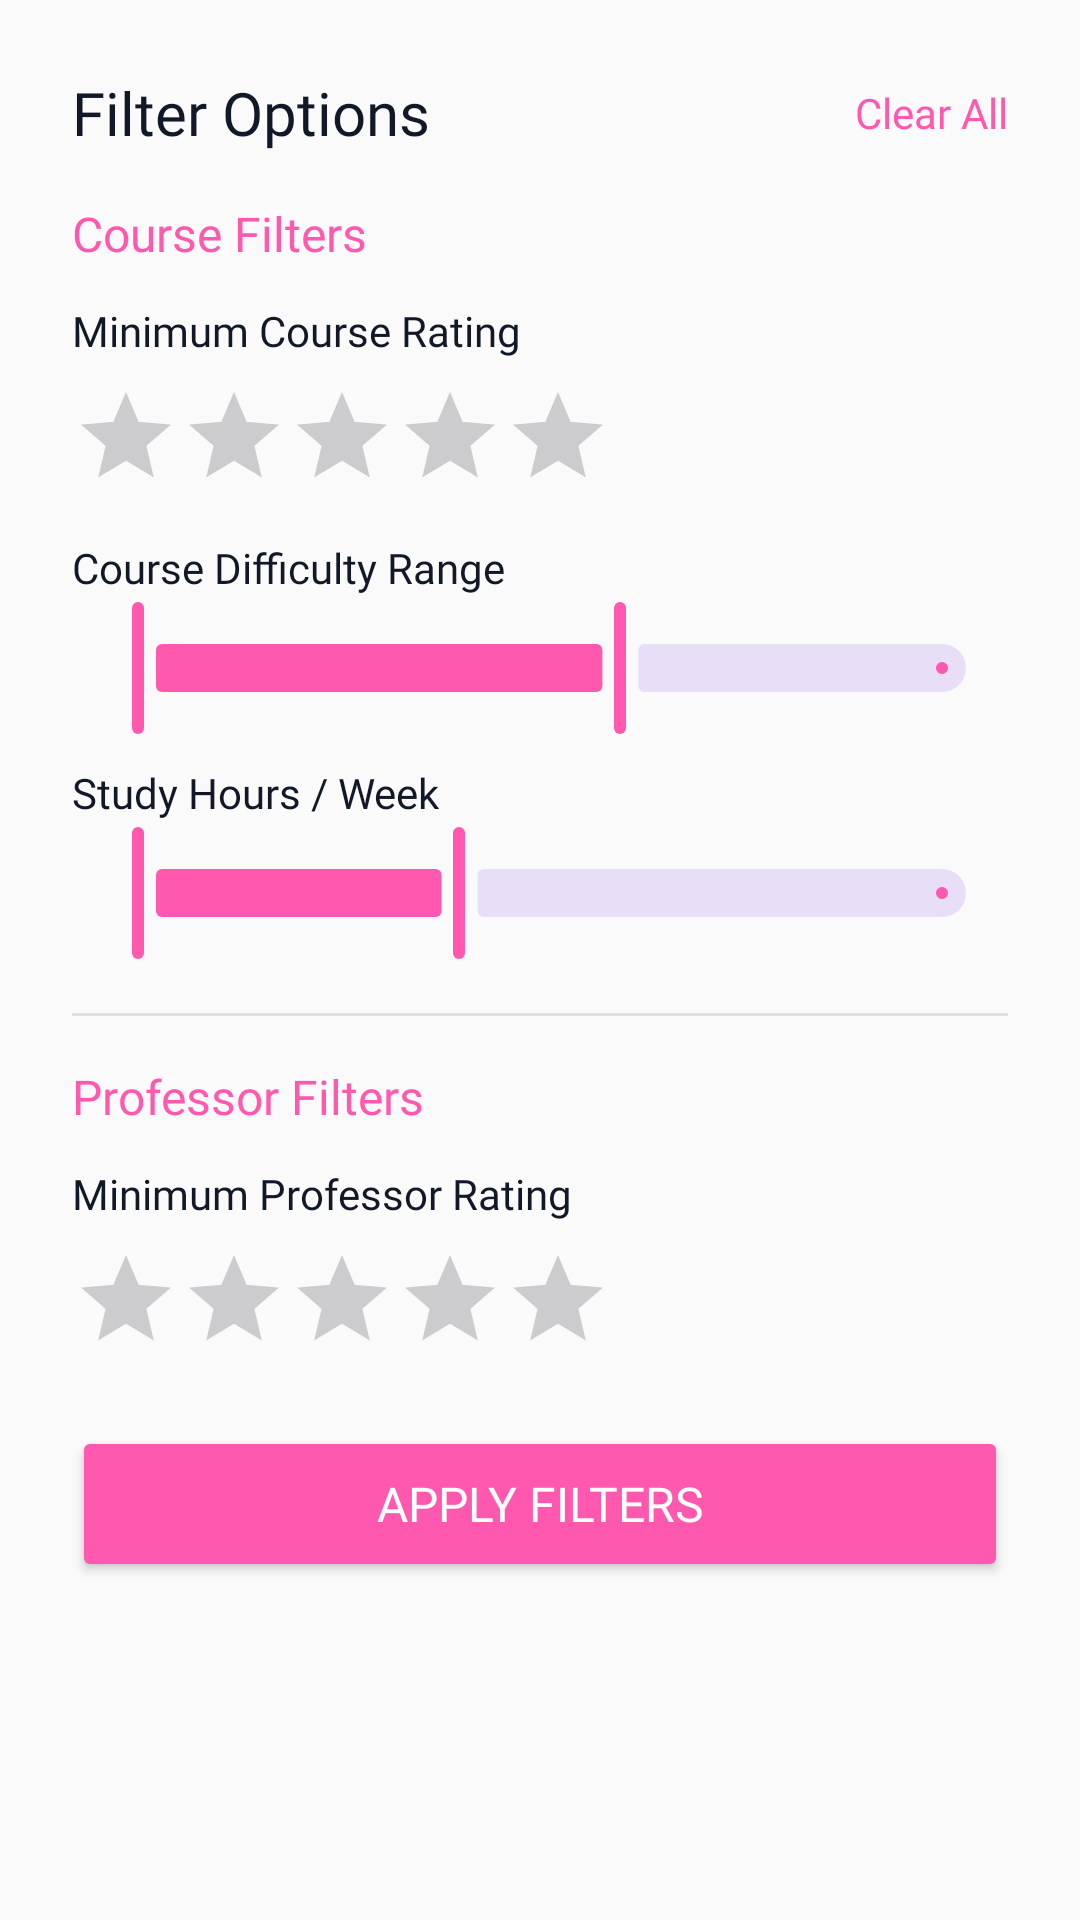

Layout XML and referenced resources for this Android screen:
<!-- AndroidManifest.xml: application theme Theme.LectureLensAueb -->
<!-- res/layout/layout_filter_bottom_sheet.xml -->
<?xml version="1.0" encoding="utf-8"?>
<LinearLayout xmlns:android="http://schemas.android.com/apk/res/android"
    xmlns:app="http://schemas.android.com/apk/res-auto"
    android:layout_width="match_parent"
    android:layout_height="wrap_content"
    android:orientation="vertical"
    android:padding="24dp"
    android:background="@color/background_light">

    <RelativeLayout
        android:layout_width="match_parent"
        android:layout_height="wrap_content"
        android:layout_marginBottom="16dp">

        <TextView
            android:layout_width="wrap_content"
            android:layout_height="wrap_content"
            android:text="Filter Options"
            android:fontFamily="@font/poppins_semibold"
            android:textSize="20sp"
            android:textColor="@color/text_primary" />

        <TextView
            android:id="@+id/clearAll"
            android:layout_width="wrap_content"
            android:layout_height="wrap_content"
            android:layout_alignParentEnd="true"
            android:layout_centerInParent="true"
            android:text="Clear All"
            android:fontFamily="@font/roboto_semibold"
            android:textColor="@color/pink_primary"
            android:textSize="14sp" />
    </RelativeLayout>

    <ScrollView
        android:layout_width="match_parent"
        android:layout_height="wrap_content"
        android:maxHeight="400dp">

        <LinearLayout
            android:layout_width="match_parent"
            android:layout_height="wrap_content"
            android:orientation="vertical">

            <TextView
                android:layout_width="wrap_content"
                android:layout_height="wrap_content"
                android:text="Course Filters"
                android:fontFamily="@font/poppins_semibold"
                android:textSize="16sp"
                android:textColor="@color/pink_primary"
                android:layout_marginBottom="12dp"/>

            <TextView
                android:layout_width="wrap_content"
                android:layout_height="wrap_content"
                android:text="Minimum Course Rating"
                android:fontFamily="@font/roboto_regular"
                android:textColor="@color/text_primary"
                android:textSize="14sp"/>

            <RatingBar
                android:id="@+id/courseRatingBar"
                style="?android:attr/ratingBarStyleIndicator"
                android:layout_width="wrap_content"
                android:layout_height="wrap_content"
                android:numStars="5"
                android:stepSize="0.5"
                android:isIndicator="false"
                android:layout_marginVertical="8dp" />

            <TextView
                android:layout_width="wrap_content"
                android:layout_height="wrap_content"
                android:text="Course Difficulty Range"
                android:fontFamily="@font/roboto_regular"
                android:textColor="@color/text_primary"
                android:textSize="14sp"
                android:layout_marginTop="8dp"/>

            <com.google.android.material.slider.RangeSlider
                android:id="@+id/courseDifficultySlider"
                android:layout_width="match_parent"
                android:layout_height="wrap_content"
                android:valueFrom="0.0"
                android:valueTo="5.0"
                app:values="@array/initial_difficulty_values" />

            <TextView
                android:layout_width="wrap_content"
                android:layout_height="wrap_content"
                android:text="Study Hours / Week"
                android:fontFamily="@font/roboto_regular"
                android:textColor="@color/text_primary"
                android:textSize="14sp"
                android:layout_marginTop="8dp"/>

            <com.google.android.material.slider.RangeSlider
                android:id="@+id/courseHoursSlider"
                android:layout_width="match_parent"
                android:layout_height="wrap_content"
                android:valueFrom="0.0"
                android:valueTo="20.0"
                app:values="@array/initial_hours_values" />

            <View
                android:layout_width="match_parent"
                android:layout_height="1dp"
                android:background="#E0E0E0"
                android:layout_marginVertical="16dp"/>

            <TextView
                android:layout_width="wrap_content"
                android:layout_height="wrap_content"
                android:text="Professor Filters"
                android:fontFamily="@font/poppins_semibold"
                android:textSize="16sp"
                android:textColor="@color/pink_primary"
                android:layout_marginBottom="12dp"/>

            <TextView
                android:layout_width="wrap_content"
                android:layout_height="wrap_content"
                android:text="Minimum Professor Rating"
                android:fontFamily="@font/roboto_regular"
                android:textColor="@color/text_primary"
                android:textSize="14sp"/>

            <RatingBar
                android:id="@+id/profRatingBar"
                style="?android:attr/ratingBarStyleIndicator"
                android:layout_width="wrap_content"
                android:layout_height="wrap_content"
                android:numStars="5"
                android:stepSize="0.5"
                android:isIndicator="false"
                android:layout_marginVertical="8dp" />

        </LinearLayout>
    </ScrollView>

    <Button
        android:id="@+id/applyButton"
        android:layout_width="match_parent"
        android:layout_height="52dp"
        android:layout_marginTop="16dp"
        android:backgroundTint="@color/pink_primary"
        android:text="Apply Filters"
        android:textColor="@android:color/white"
        android:fontFamily="@font/poppins_semibold"
        android:textSize="16sp" />
</LinearLayout>
<!-- resources referenced by this layout -->
<resources>
  <array name="initial_difficulty_values">
          <item>0.0</item>
          <item>3.0</item>
      </array>
  <array name="initial_hours_values">
          <item>0.0</item>
          <item>8.0</item>
      </array>
  <color name="background_light">#FAFAFA</color>
  <color name="pink_primary">#FF58AE</color>
  <color name="text_primary">#111827</color>
  <style name="Theme.LectureLensAueb" parent="Base.Theme.LectureLensAueb" />
  <style name="Base.Theme.LectureLensAueb" parent="Theme.Material3.DayNight.NoActionBar">
          
          <item name="colorPrimary">@color/pink_primary</item>
          <item name="android:statusBarColor">@color/pink_primary</item>
      </style>
</resources>
